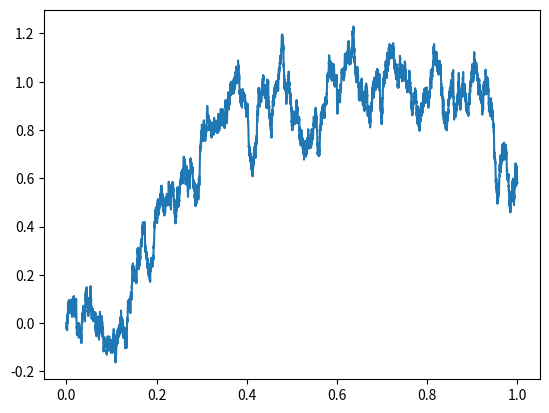

Python code for this plot:
import numpy as np
import matplotlib.pyplot as plt

n = 10000
T = 1.
times = np.linspace(0., T, n)
dt = times[1] - times[0]

db = np.sqrt(dt) * np.random.normal(size=(n-1,))
bo = np.zeros(shape=(1,))
b = np.concatenate((bo, np.cumsum(db)))
plt.plot(times, b)
plt.show()